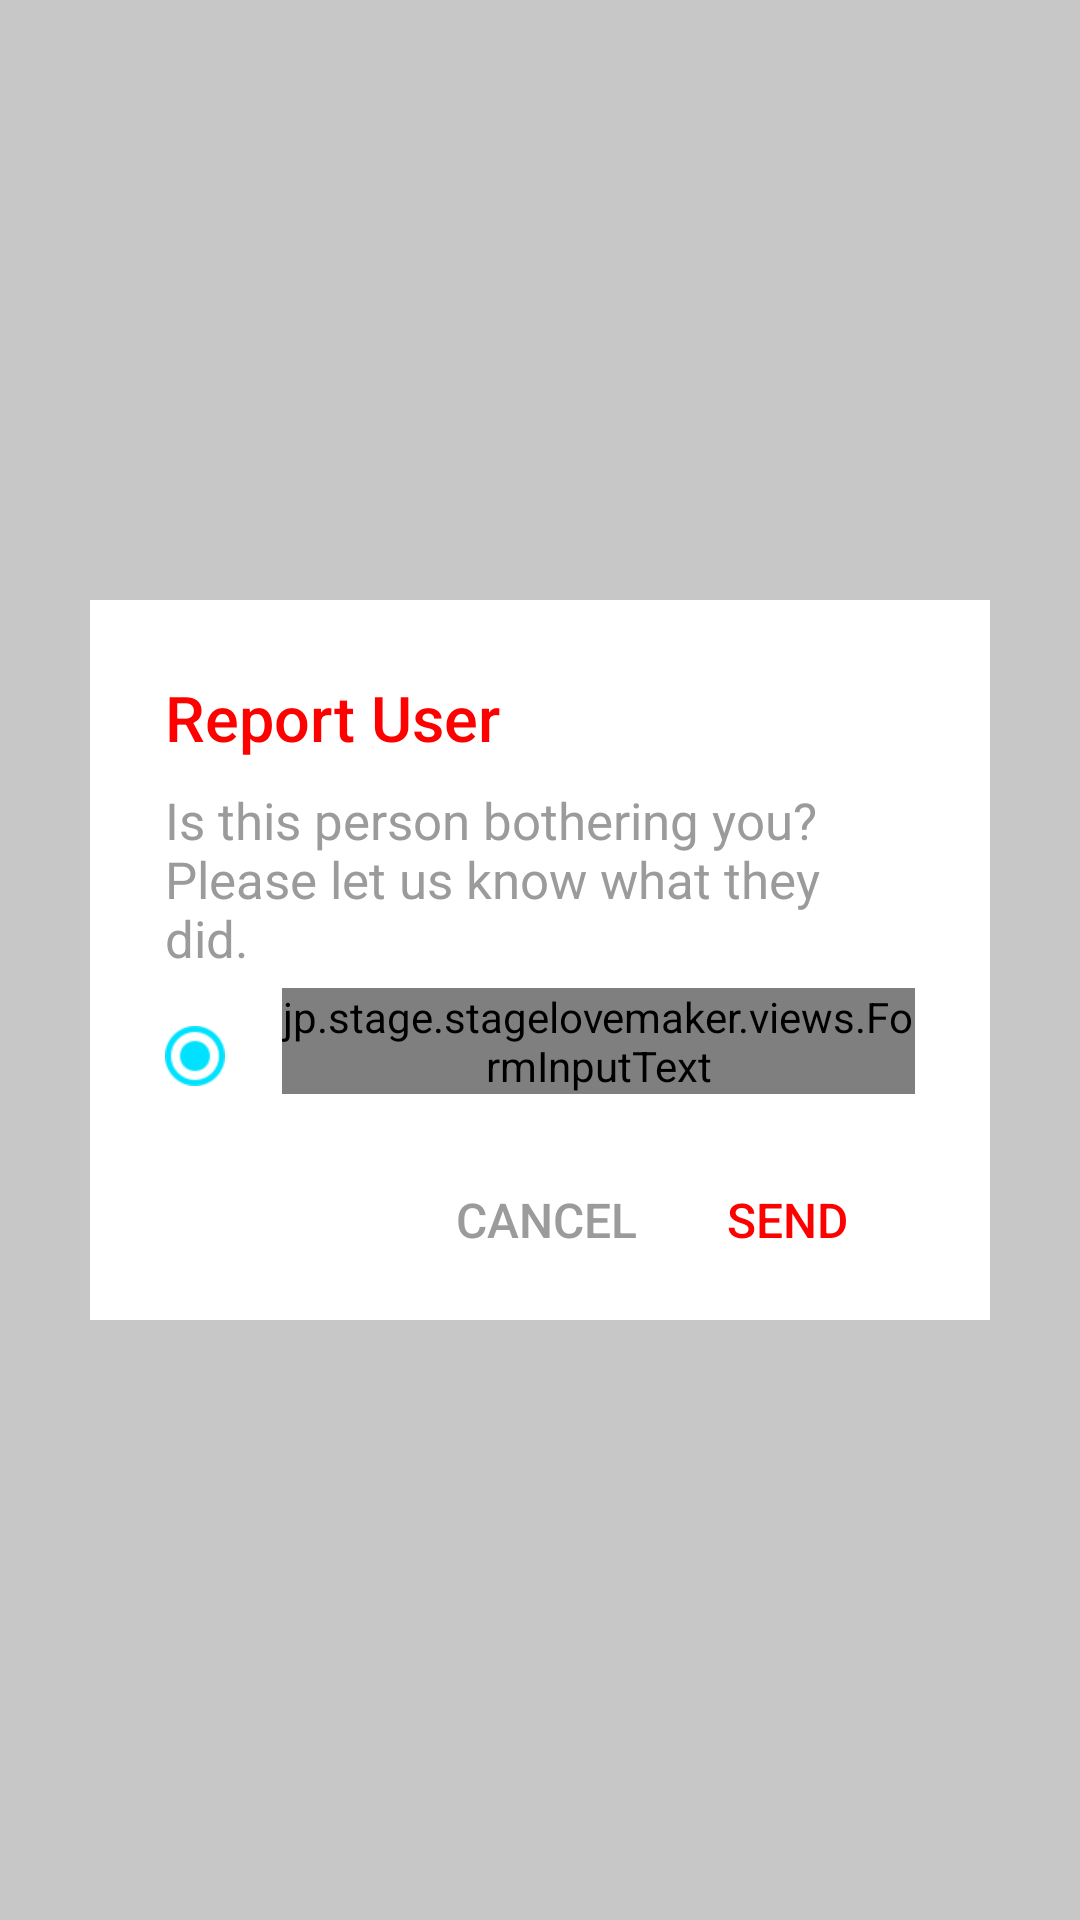

Produce the Android XML layout that renders to this screen, including the resource entries it uses.
<!-- AndroidManifest.xml: application theme AppTheme -->
<!-- res/layout/fragment_report_other.xml -->
<?xml version="1.0" encoding="utf-8"?>
<RelativeLayout xmlns:android="http://schemas.android.com/apk/res/android"
    android:layout_width="match_parent"
    android:layout_height="match_parent"
    android:clickable="true"
    android:background="#34000000">

    <RelativeLayout
        android:layout_width="match_parent"
        android:layout_height="240dp"
        android:layout_centerInParent="true"
        android:layout_marginLeft="30dp"
        android:layout_marginRight="30dp"
        android:background="@android:color/white">

        <LinearLayout
            android:layout_width="match_parent"
            android:layout_height="match_parent"
            android:layout_margin="25dp"
            android:orientation="vertical">

            <TextView
                android:layout_width="wrap_content"
                android:layout_height="wrap_content"
                android:fontFamily="sans-serif-medium"
                android:text="@string/report_user"
                android:textColor="@color/pure_red"
                android:textSize="21sp" />

            <TextView
                android:layout_width="wrap_content"
                android:layout_height="wrap_content"
                android:layout_marginTop="8.8dp"
                android:text="@string/infomation_report"
                android:textColor="@color/dark_gray"
                android:textSize="17sp" />

            <RelativeLayout
                android:layout_width="match_parent"
                android:layout_height="40dp"
                android:layout_marginTop="3dp">

                <ImageView
                    android:id="@+id/inappropriate_messages_radio"
                    android:layout_width="20dp"
                    android:layout_height="20dp"
                    android:layout_alignParentBottom="true"
                    android:layout_marginBottom="5dp"
                    android:background="?android:attr/selectableItemBackground"
                    android:scaleType="fitXY"
                    android:src="@mipmap/icon_radio_check" />

                <jp.stage.stagelovemaker.views.FormInputText
                    android:id="@+id/inappropriate_messages_input"
                    android:layout_width="match_parent"
                    android:layout_height="wrap_content"
                    android:layout_centerVertical="true"
                    android:layout_marginLeft="19dp"
                    android:layout_toRightOf="@+id/inappropriate_messages_radio" />
            </RelativeLayout>
        </LinearLayout>

        <LinearLayout
            android:layout_width="wrap_content"
            android:layout_height="wrap_content"
            android:layout_alignParentBottom="true"
            android:layout_marginBottom="22.5dp"
            android:layout_marginLeft="122dp">

            <TextView
                android:id="@+id/cancel_btn"
                android:layout_width="wrap_content"
                android:layout_height="wrap_content"
                android:background="?android:attr/selectableItemBackground"
                android:fontFamily="sans-serif-medium"
                android:text="@string/cancel"
                android:textAllCaps="true"
                android:textColor="@color/dark_gray"
                android:textSize="16sp" />

            <TextView
                android:id="@+id/send_btn"
                android:layout_width="wrap_content"
                android:layout_height="wrap_content"
                android:layout_marginLeft="30dp"
                android:background="?android:attr/selectableItemBackground"
                android:fontFamily="sans-serif-medium"
                android:text="@string/send"
                android:textAllCaps="true"
                android:textColor="@color/pure_red"
                android:textSize="16sp" />
        </LinearLayout>
    </RelativeLayout>

</RelativeLayout>
<!-- resources referenced by this layout -->
<resources>
  <color name="dark_gray">#9b9b9b</color>
  <color name="pure_red">#ff0000</color>
  <!-- mipmap icon_radio_check: png bitmap (mipmap-xhdpi, 509 bytes) -->
  <string name="cancel">Cancel</string>
  <string name="infomation_report">Is this person bothering you?\nPlease let us know what they did.</string>
  <string name="report_user">Report User</string>
  <string name="send">Send</string>
  <style name="AppTheme" parent="Theme.AppCompat.Light.NoActionBar">
          
          <item name="colorPrimary">@color/colorPrimary</item>
          <item name="android:statusBarColor" tools:targetApi="lollipop">@color/colorPrimary</item>
          <item name="apcStyles">@style/AppPageControlStyle</item>
          <item name="android:textViewStyle">@style/AppTheme.Widget.TextView</item>
  
      </style>
  <color name="colorPrimary">#00E1FF</color>
  <style name="AppPageControlStyle">
          
          <item name="apc_indicatorSize">4dp</item>
          
          <item name="apc_indicatorDistance">4dp</item>
          
          <item name="apc_currentIndicatorSize">3.8dp</item>
          
          <item name="apc_colorCurrentDefault">@color/colorAccent</item>
          <item name="apc_colorCurrentPressed">@color/colorAccent</item>
          <item name="apc_colorNormalDefault">@android:color/darker_gray</item>
          <item name="apc_colorNormalPressed">@android:color/white</item>
      </style>
  <style name="AppTheme.Widget.TextView" parent="android:Widget.Holo.Light.TextView">
          <item name="fontPath">fonts/proximanovasoft-regular.otf</item>
      </style>
  <color name="colorAccent">#FF5860</color>
</resources>
